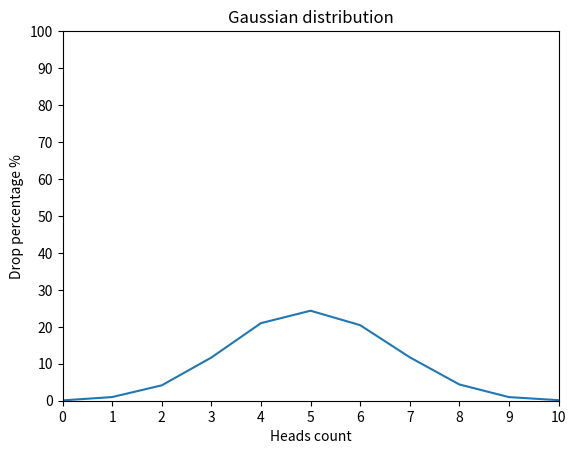

Write the Python code that produced this figure.
import random
import matplotlib.pyplot as plt
import numpy as np


def draw_gaussian_distribution_graph(data: dict) -> None:
    x_points = np.array([num for num in range(11)])
    y_points = np.array([data[num] for num in range(11)])
    plt.plot(x_points, y_points)
    plt.title("Gaussian distribution")
    plt.xlabel("Heads count")
    plt.ylabel("Drop percentage %")
    plt.ylim(0, 100)
    plt.xlim(0, 10)
    plt.yticks(range(0, 101, 10))
    plt.xticks(range(0, 11, 1))
    plt.show()


def flip_coin() -> dict:
    result_dict = {}
    for num in range(11):
        result_dict[num] = 0
    for _ in range(10000):
        num_head = 0
        for _ in range(10):
            if random.randint(0, 1) == 1:
                num_head += 1
        result_dict[num_head] += 1
    for num in range(11):
        result_dict[num] = round(result_dict[num] / 100, 2)
    return result_dict


if __name__ == "__main__":
    results = flip_coin()
    print(results)
    draw_gaussian_distribution_graph(results)
